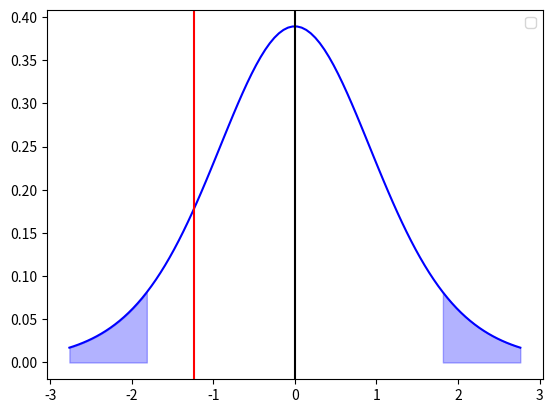

This chart was generated by the following Python code:
import numpy as np
import matplotlib.pyplot as plt
from scipy.stats import t

# Definir los grados de libertad
df = 10
alpha = 0.1
# Generar una muestra aleatoria de la distribución t
x = np.linspace(t.ppf(0.01, df), t.ppf(0.99, df), 100)

# Definir el valor crítico
t_critico_inferior = t.ppf(alpha/2, df)
t_critico_superior = t.ppf(1 - (alpha/2), df)

# Crear la figura y los ejes
fig, ax = plt.subplots()

# Graficar la función de densidad de probabilidad
ax.plot(x, t.pdf(x, df), 'blue')

# Graficar la línea vertical
ax.axvline(x=0, color='black')

# Sombrear el área a la izquierda del valor crítico
plt.fill_between(x, 0, t.pdf(x, df), where=x<=t_critico_inferior, color='blue', alpha=0.3)

plt.fill_between(x, 0, t.pdf(x, df), where=x>=t_critico_superior, color='blue', alpha=0.3)

# Graficar la línea vertical
ax.axvline(x=-1.24, color='red')

plt.legend()
plt.show()
